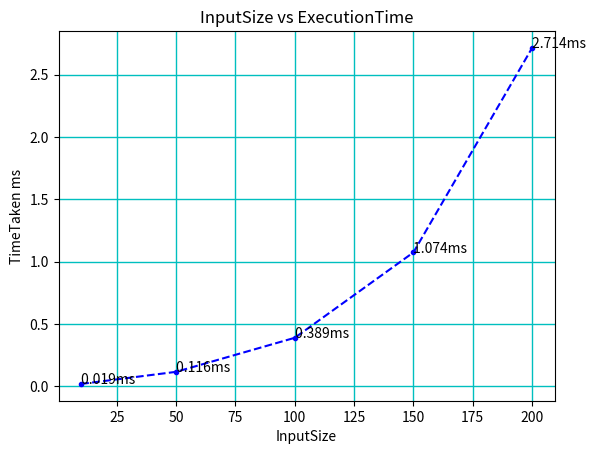

Source code (Python):
import time
from datetime import datetime
import matplotlib.pyplot as plt
#!/usr/bin/env python3
# insertion_sort.py

# Introduction to Algorithms, Fourth edition
# [redacted]

#########################################################################
#                                                                       #
# Copyright 2022 Massachusetts Institute of Technology                  #
#                                                                       #
# Permission is hereby granted, free of charge, to any person obtaining #
# a copy of this software and associated documentation files (the       #
# "Software"), to deal in the Software without restriction, including   #
# without limitation the rights to use, copy, modify, merge, publish,   #
# distribute, sublicense, and/or sell copies of the Software, and to    #
# permit persons to whom the Software is furnished to do so, subject to #
# the following conditions:                                             #
#                                                                       #
# The above copyright notice and this permission notice shall be        #
# included in all copies or substantial portions of the Software.       #
#                                                                       #
# THE SOFTWARE IS PROVIDED "AS IS", WITHOUT WARRANTY OF ANY KIND,       #
# EXPRESS OR IMPLIED, INCLUDING BUT NOT LIMITED TO THE WARRANTIES OF    #
# MERCHANTABILITY, FITNESS FOR A PARTICULAR PURPOSE AND                 #
# NONINFRINGEMENT. IN NO EVENT SHALL THE AUTHORS OR COPYRIGHT HOLDERS   #
# BE LIABLE FOR ANY CLAIM, DAMAGES OR OTHER LIABILITY, WHETHER IN AN    #
# ACTION OF CONTRACT, TORT OR OTHERWISE, ARISING FROM, OUT OF OR IN     #
# CONNECTION WITH THE SOFTWARE OR THE USE OR OTHER DEALINGS IN THE      #
# SOFTWARE.                                                             #
#                                                                       #
#########################################################################

def insertion_sort(A, n):
	"""Sort a list or numpy array.

	Argument:
	A -- a list or numpy array
	n -- length of A
	"""

	# Traverse the list or array from index 1 to n-1.
	for i in range(1, n):
		key = A[i]

		# Insert A[i] into the sorted subarray a[0:i].
		# Compare stored key with the already sorted values to its left.
		# Move each item one position to the right until we find the 
		# position for the key or fall off the left end of the list or array.
		j = i - 1
		while j >= 0 and A[j] > key:
			A[j + 1] = A[j]
			j -= 1

		# Insert key at the correct position in the list or array.
		A[j + 1] = key


# Testing
if __name__ == "__main__":

	import numpy as np

	# Repeating terms. 
	list1 = [11, 1, 51, 1, 5, 3, 33, 48, 11, 8]
	list1test = list(list1)
	start_time_small = datetime.now()
	insertion_sort(list1, len(list1))
	end_time_small = datetime.now()
	timeDiff = (end_time_small - start_time_small).total_seconds() * 10**3
	print(f"Execution time with 10 elements {timeDiff:.03f}ms")
	print(list1)
	print(list1 == sorted(list1test))


	# 100 elements in array.
	array2 = np.random.randint(-5000, 5000, size=50)
	array2test = np.copy(array2)
	print("Before sorting: ", end = '')
	print(array2)
	start_time_100 = datetime.now()
	insertion_sort(array2, len(array2))
	end_time_100 = datetime.now()
	timeDiff100 = (end_time_100 - start_time_100).total_seconds() * 10**3
	print(f"Execution time with 100 elements {timeDiff100:.03f}ms")
	print("After sorting: ", end = '')
	print(array2)
	print(np.array_equal(array2, np.sort(array2test)))

	# 1000 elements in array.
	array3 = np.random.randint(-5000, 5000, size=100)
	array3test = np.copy(array3)
	print("Before sorting: ", end = '')
	print(array3)
	start_time_1000 = datetime.now()
	insertion_sort(array3, len(array3))
	end_time_1000 = datetime.now()
	timeDiff1000 = (end_time_1000 - start_time_1000).total_seconds() * 10**3
	print(f"Execution time with 1000 elements {timeDiff1000:.03f}ms")
	print("After sorting: ", end = '')
	print(array3)
	print(np.array_equal(array3, np.sort(array3test)))

	# 10000 elements in array.
	array4 = np.random.randint(-5000, 5000, size=150)
	array4test = np.copy(array4)
	print("Before sorting: ", end = '')
	print(array4)
	start_time_10000 = datetime.now()
	insertion_sort(array4, len(array4))
	end_time_10000 = datetime.now()
	timeDiff10000 = (end_time_10000 - start_time_10000).total_seconds() * 10**3
	print(f"Execution time with 10000 elements {timeDiff10000:.03f}ms")
	print("After sorting: ", end = '')
	print(array4)
	print(np.array_equal(array4, np.sort(array4test)))

	# Large array.
	
	array5 = np.random.randint(-5000, 5000, size=200)
	array5test = np.copy(array5)
	print("Before sorting: ", end = '')
	print(array5)
	start_time_large = datetime.now()
	insertion_sort(array5, len(array5))
	end_time_large = datetime.now()
	timeDiff100000 = (end_time_large - start_time_large).total_seconds() * 10**3
	print(f"Execution time with 100000 elements {timeDiff100000:.03f}ms")
	print("After sorting: ", end = '')
	print(array5)
	print(np.array_equal(array5, np.sort(array5test)))
	
	# X axis parameter:
	listx = [10, 50, 100, 150, 200]
	xaxis = listx

	# Y axis parameter:
	listy = [timeDiff, timeDiff100, timeDiff1000, timeDiff10000, timeDiff100000]
	yaxis = listy

	plt.xlabel("InputSize")
	plt.ylabel("TimeTaken ms")
	plt.title("InputSize vs ExecutionTime")
	plt.plot(xaxis, yaxis, linestyle='--', marker='.', color='b', label='')
	plt.grid(color='c', linestyle='-', linewidth=1)
	plt.annotate(f"{timeDiff:.03f}ms ", (10, timeDiff))
	plt.annotate(f"{timeDiff100:.03f}ms ", (50, timeDiff100))
	plt.annotate(f"{timeDiff1000:.03f}ms ", (100, timeDiff1000))
	plt.annotate(f"{timeDiff10000:.03f}ms ", (150, timeDiff10000))
	plt.annotate(f"{timeDiff100000:.03f}ms ", (200, timeDiff100000))
	
	plt.show()


